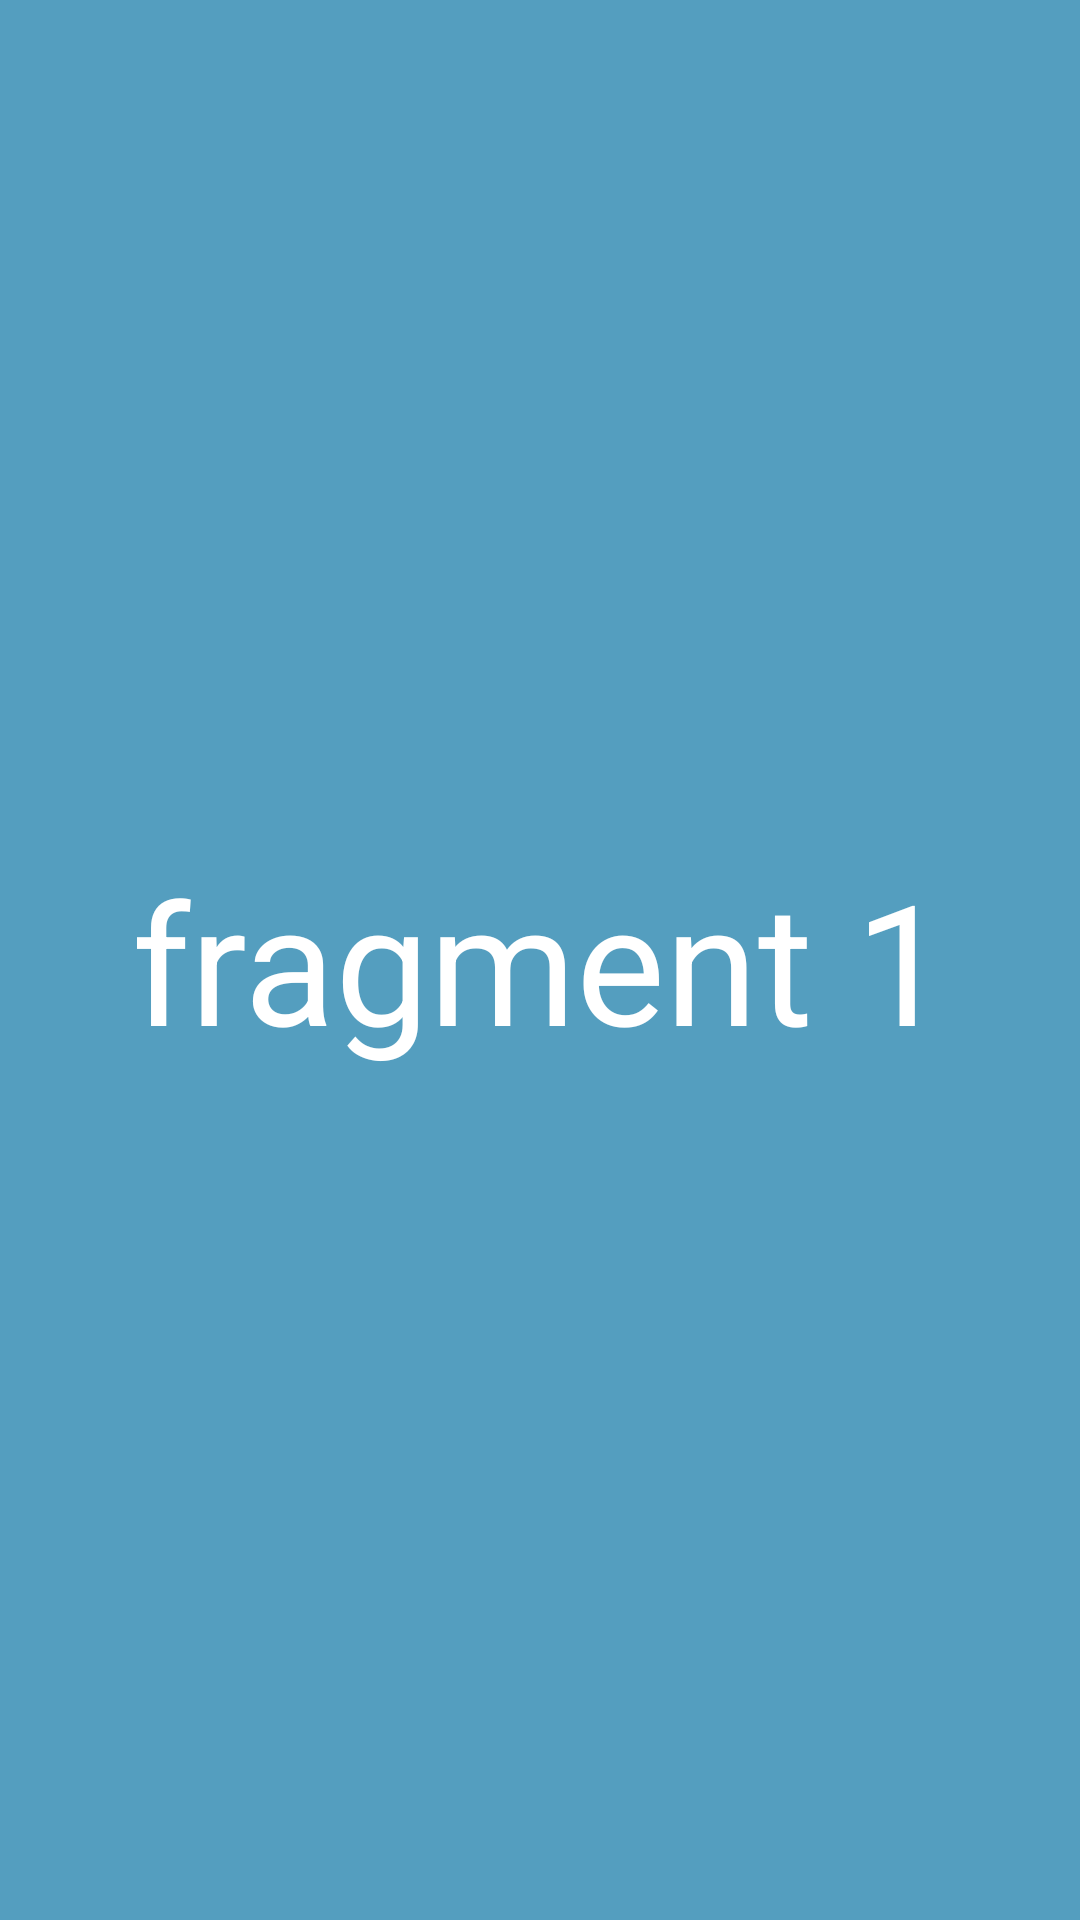

Write the Android layout XML for this screen, with the resource values it uses.
<!-- AndroidManifest.xml: application theme Theme.ColorGuess -->
<!-- res/layout/fragment_1.xml -->
<?xml version="1.0" encoding="utf-8"?>
<FrameLayout xmlns:android="http://schemas.android.com/apk/res/android"
    xmlns:tools="http://schemas.android.com/tools"
    android:layout_width="match_parent"
    android:layout_height="match_parent"
    tools:context=".Fragment1">

    <TextView
        android:layout_width="match_parent"
        android:layout_height="match_parent"
        android:text="fragment 1"
        android:textSize="56sp"
        android:gravity="center"
        android:background="@color/blue"
        android:textColor="@color/white"
        />

</FrameLayout>
<!-- resources referenced by this layout -->
<resources>
  <color name="blue">#549EBF</color>
  <color name="white">#FFFFFFFF</color>
  <style name="Theme.ColorGuess" parent="Base.Theme.ColorGuess" />
  <style name="Base.Theme.ColorGuess" parent="Theme.Material3.DayNight.NoActionBar">
          
          
      </style>
</resources>
